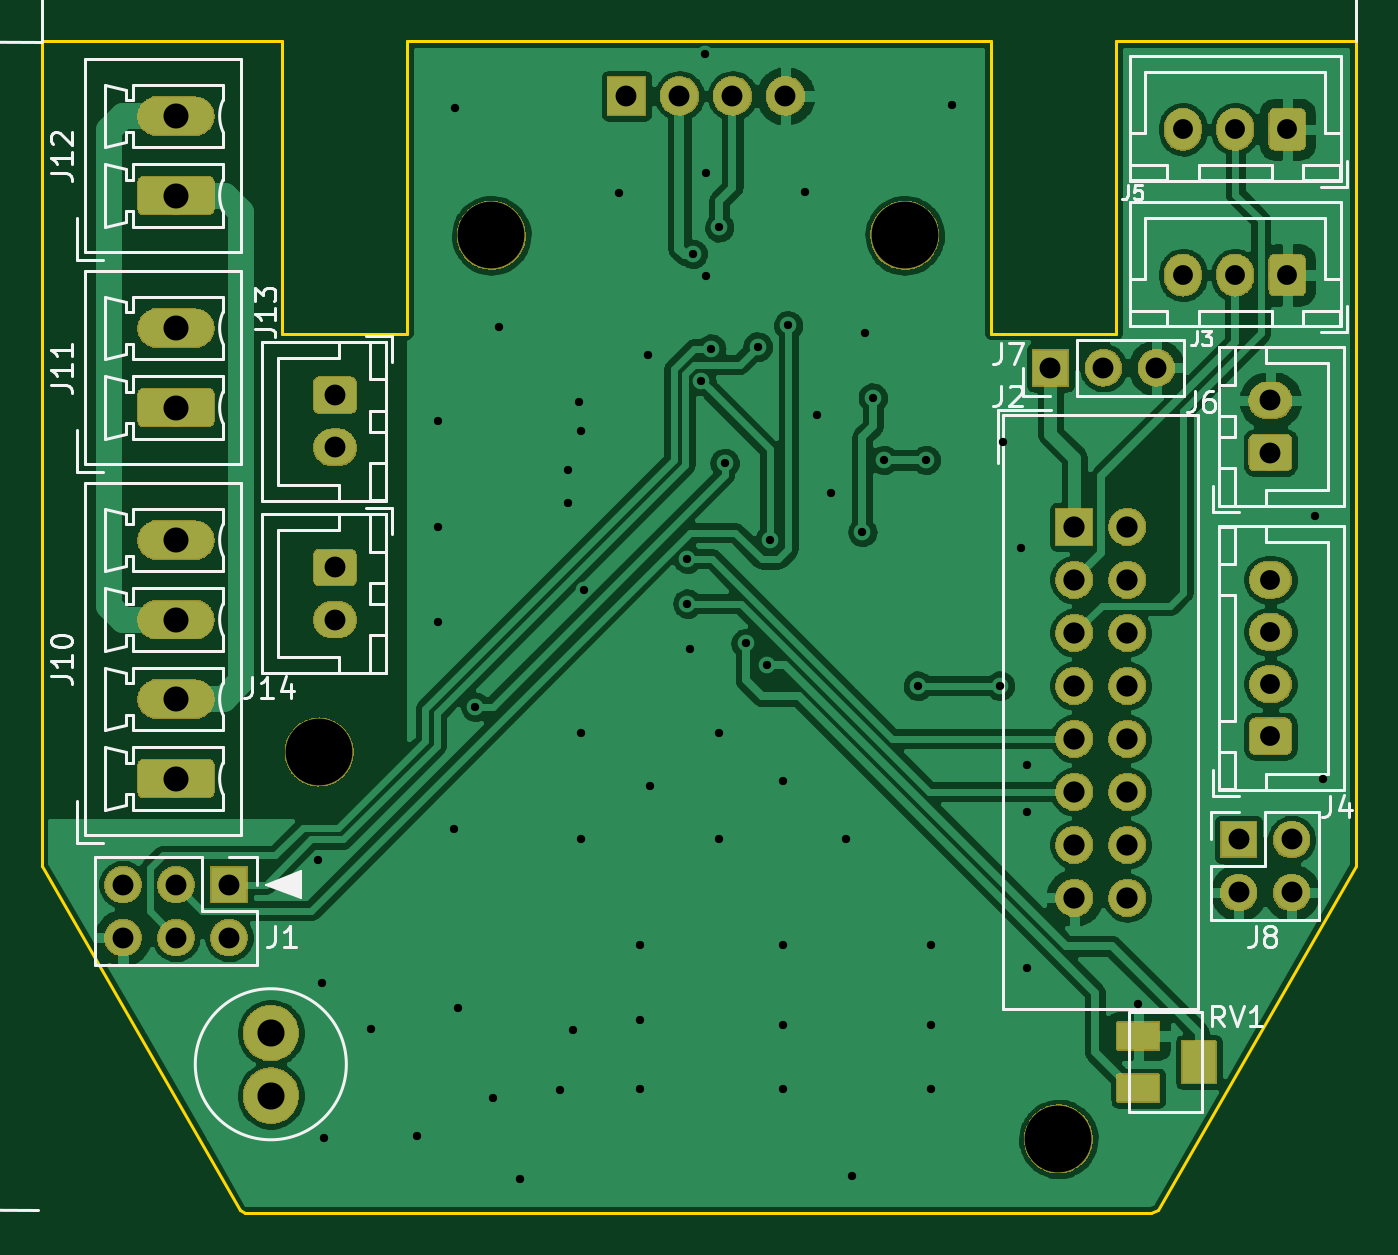
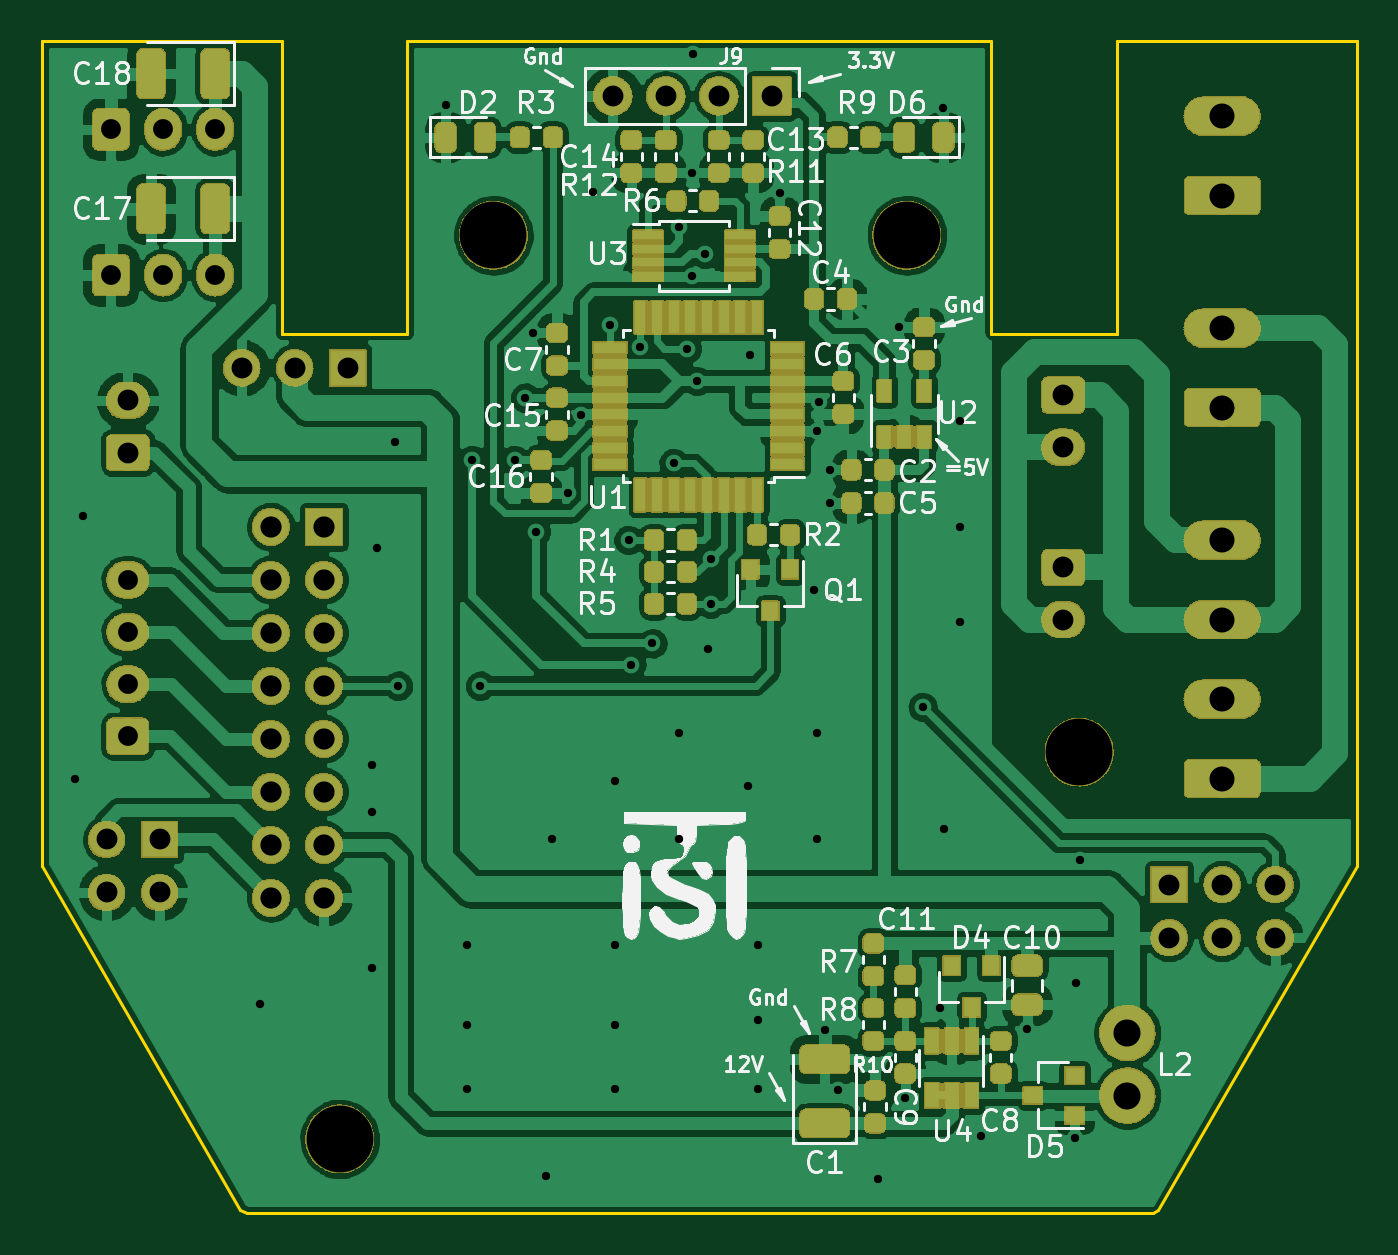
Circuit board: 9 layer files. Board 63.0 x 56.2 mm.
- bottom_copper: 123-B_Cu.gbr (341440 bytes)
- bottom_mask: 123-B_Mask.gbr (338605 bytes)
- bottom_silk: 123-B_SilkS.gbr (50186 bytes)
- outline: 123-Edge_Cuts.gbr (1325 bytes)
- top_copper: 123-F_Cu.gbr (187775 bytes)
- top_mask: 123-F_Mask.gbr (171860 bytes)
- top_silk: 123-F_SilkS.gbr (29742 bytes)
- drill: 123-NPTH.drl (378 bytes)
- drill: 123-PTH.drl (2529 bytes)

=== bottom_copper: 123-B_Cu.gbr (341440 bytes, source omitted) ===
=== bottom_mask: 123-B_Mask.gbr (338605 bytes, source omitted) ===
=== bottom_silk: 123-B_SilkS.gbr (50186 bytes, source omitted) ===
=== outline: 123-Edge_Cuts.gbr ===
G04 #@! TF.GenerationSoftware,KiCad,Pcbnew,(5.1.0-1252-g029b624e9)*
G04 #@! TF.CreationDate,2019-07-23T23:54:42+03:00*
G04 #@! TF.ProjectId,123,3132332e-6b69-4636-9164-5f7063625858,rev?*
G04 #@! TF.SameCoordinates,Original*
G04 #@! TF.FileFunction,Profile,NP*
%FSLAX46Y46*%
G04 Gerber Fmt 4.6, Leading zero omitted, Abs format (unit mm)*
G04 Created by KiCad (PCBNEW (5.1.0-1252-g029b624e9)) date 2019-07-23 23:54:42*
%MOMM*%
%LPD*%
G04 APERTURE LIST*
%ADD10C,0.150000*%
%ADD11C,0.120000*%
G04 APERTURE END LIST*
D10*
X87895000Y-46590000D02*
X115895000Y-46590000D01*
D11*
X123571000Y-102743000D02*
X123895000Y-102590000D01*
X80137000Y-102743000D02*
X79895000Y-102590000D01*
D10*
X123895000Y-102590000D02*
X133395000Y-86090000D01*
X79895000Y-102590000D02*
X70395000Y-86090000D01*
X123571000Y-102743000D02*
X80137000Y-102743000D01*
X70395000Y-46590000D02*
X70395000Y-86090000D01*
X133395000Y-46590000D02*
X133395000Y-86090000D01*
X70395000Y-46590000D02*
X81895000Y-46590000D01*
X87895000Y-60590000D02*
X87895000Y-46590000D01*
X81895000Y-60590000D02*
X87895000Y-60590000D01*
X81895000Y-46590000D02*
X81895000Y-60590000D01*
X121895000Y-46590000D02*
X133395000Y-46590000D01*
X121895000Y-60590000D02*
X121895000Y-46590000D01*
X115895000Y-60590000D02*
X121895000Y-60590000D01*
X115895000Y-46590000D02*
X115895000Y-60590000D01*
M02*

=== top_copper: 123-F_Cu.gbr (187775 bytes, source omitted) ===
=== top_mask: 123-F_Mask.gbr (171860 bytes, source omitted) ===
=== top_silk: 123-F_SilkS.gbr (29742 bytes, source omitted) ===
=== drill: 123-NPTH.drl ===
M48
; DRILL file {KiCad (5.1.0-1252-g029b624e9)} date 23.07.2019 23:33:37
; FORMAT={-:-/ absolute / metric / decimal}
; #@! TF.CreationDate,2019-07-23T23:33:37+03:00
; #@! TF.GenerationSoftware,Kicad,Pcbnew,(5.1.0-1252-g029b624e9)
; #@! TF.FileFunction,NonPlated,1,2,NPTH
FMAT,2
METRIC
T1C3.200
%
G90
G05
T1
X119.126Y-99.187
X111.76Y-55.88
X91.948Y-55.88
X83.693Y-80.645
T0
M30

=== drill: 123-PTH.drl ===
M48
; DRILL file {KiCad (5.1.0-1252-g029b624e9)} date 23.07.2019 23:33:37
; FORMAT={-:-/ absolute / metric / decimal}
; #@! TF.CreationDate,2019-07-23T23:33:37+03:00
; #@! TF.GenerationSoftware,Kicad,Pcbnew,(5.1.0-1252-g029b624e9)
; #@! TF.FileFunction,Plated,1,2,PTH
FMAT,2
METRIC
T1C0.400
T2C0.950
T3C1.000
T4C1.016
T5C1.200
T6C1.300
%
G90
G05
T1
X83.666Y-85.8
X83.82Y-91.694
X83.91Y-99.134
X86.18Y-93.927
X88.392Y-99.06
X89.408Y-64.77
X89.408Y-69.85
X89.408Y-74.422
X90.17Y-84.328
X90.2Y-49.784
X90.371Y-92.911
X91.186Y-78.486
X92.022Y-97.229
X92.329Y-60.274
X93.345Y-101.092
X95.25Y-96.864
X95.631Y-67.117
X95.631Y-68.707
X95.885Y-93.98
X96.139Y-63.881
X96.266Y-65.278
X96.266Y-79.756
X96.266Y-84.836
X96.393Y-72.882
X98.044Y-53.848
X99.06Y-89.916
X99.06Y-93.472
X99.06Y-96.774
X99.441Y-61.595
X99.568Y-82.296
X101.346Y-71.374
X101.346Y-73.533
X101.473Y-75.692
X101.6Y-56.769
X102.011Y-62.865
X102.2Y-47.2
X102.235Y-52.883
X102.235Y-57.815
X102.489Y-61.311
X102.87Y-55.499
X102.87Y-79.756
X102.87Y-84.836
X103.124Y-66.802
X104.14Y-75.438
X104.722Y-61.214
X105.156Y-76.454
X105.283Y-70.485
X105.918Y-82.042
X105.918Y-89.916
X105.918Y-93.726
X105.918Y-96.774
X106.172Y-60.198
X107.0Y-53.8
X107.569Y-64.516
X108.204Y-68.25
X108.966Y-84.836
X109.22Y-100.965
X109.728Y-70.104
X109.855Y-60.553
X110.236Y-63.665
X110.744Y-66.65
X112.395Y-77.47
X112.776Y-66.65
X113.03Y-89.916
X113.03Y-93.726
X113.03Y-96.774
X114.046Y-49.657
X116.332Y-77.47
X116.459Y-65.786
X117.348Y-70.866
X117.6Y-83.5
X117.6Y-91.0
X117.602Y-81.28
X122.957Y-92.71
X131.445Y-69.342
X131.826Y-81.915
T2
X129.286Y-72.39
X129.286Y-74.89
X129.286Y-77.39
X129.286Y-79.89
X125.095Y-57.785
X127.595Y-57.785
X130.095Y-57.785
X125.095Y-50.8
X127.595Y-50.8
X130.095Y-50.8
T3
X84.455Y-71.795
X84.455Y-74.295
X118.745Y-62.23
X121.285Y-62.23
X123.825Y-62.23
X98.425Y-49.2
X100.965Y-49.2
X103.505Y-49.2
X106.045Y-49.2
X74.295Y-86.995
X74.295Y-89.535
X76.835Y-86.995
X76.835Y-89.535
X79.375Y-86.995
X79.375Y-89.535
X127.762Y-84.836
X84.455Y-63.54
X84.455Y-66.04
X129.286Y-63.794
X129.286Y-66.294
X127.762Y-87.376
X130.302Y-84.836
X130.302Y-87.376
T4
X119.888Y-69.85
X119.888Y-72.39
X119.888Y-74.93
X119.888Y-77.47
X119.888Y-80.01
X119.888Y-82.55
X119.888Y-85.09
X119.888Y-87.63
X122.428Y-69.85
X122.428Y-72.39
X122.428Y-74.93
X122.428Y-77.47
X122.428Y-80.01
X122.428Y-82.55
X122.428Y-85.09
X122.428Y-87.63
T5
X76.835Y-70.485
X76.835Y-74.295
X76.835Y-78.105
X76.835Y-81.915
X76.835Y-60.325
X76.835Y-64.135
X76.835Y-50.165
X76.835Y-53.975
T6
X81.381Y-94.109
X81.381Y-97.109
T0
M30

